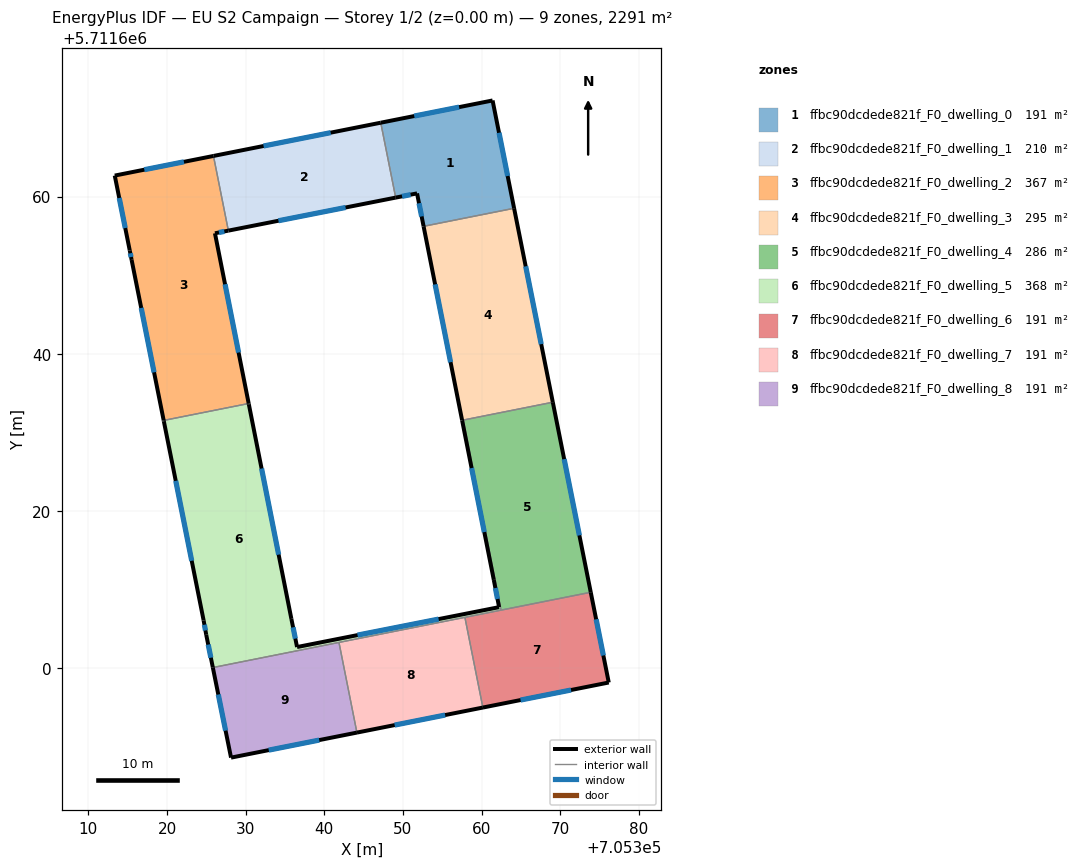
=== STOREY PLAN SPEC (per zone: floor XY polygon, exterior-wall plan segments, windows/doors) ===
zone 1: ffbc90dcdede821f_F0_dwelling_0  (190.9 m²)
  floor: (705361.39, 5711672.22) (705364.13, 5711658.51) (705352.62, 5711656.22) (705351.79, 5711660.41) (705349.07, 5711659.87) (705347.17, 5711669.39)
  exterior wall: (705351.79, 5711660.41) – (705352.62, 5711656.22)  [4.3 m]
    window: (705352.04, 5711659.15) – (705352.37, 5711657.47)  [2.1 m²]
  exterior wall: (705349.07, 5711659.87) – (705351.79, 5711660.41)  [2.8 m]
    window: (705349.88, 5711660.03) – (705350.97, 5711660.24)  [1.3 m²]
  exterior wall: (705361.39, 5711672.22) – (705347.17, 5711669.39)  [14.5 m]
    window: (705357.13, 5711671.37) – (705351.43, 5711670.24)  [7.0 m²]
  exterior wall: (705364.13, 5711658.51) – (705361.39, 5711672.22)  [14.0 m]
    window: (705363.31, 5711662.62) – (705362.21, 5711668.12)  [6.8 m²]
  interior walls: 2
zone 2: ffbc90dcdede821f_F0_dwelling_1  (210.3 m²)
  floor: (705347.17, 5711669.39) (705349.07, 5711659.87) (705327.80, 5711655.67) (705325.90, 5711665.17)
  exterior wall: (705327.80, 5711655.67) – (705349.07, 5711659.87)  [21.7 m]
    window: (705334.16, 5711656.93) – (705342.70, 5711658.61)  [10.5 m²]
  exterior wall: (705347.17, 5711669.39) – (705325.90, 5711665.17)  [21.7 m]
    window: (705340.81, 5711668.13) – (705332.27, 5711666.43)  [10.5 m²]
  interior walls: 2
zone 3: ffbc90dcdede821f_F0_dwelling_2  (367.4 m²)
  floor: (705325.90, 5711665.17) (705327.80, 5711655.67) (705326.09, 5711655.33) (705330.38, 5711633.69) (705319.57, 5711631.54) (705315.49, 5711651.95) (705315.26, 5711653.15) (705313.35, 5711662.67)
  exterior wall: (705315.26, 5711653.15) – (705315.49, 5711651.95)  [1.2 m]
    window: (705315.33, 5711652.79) – (705315.42, 5711652.31)  [0.6 m²]
  exterior wall: (705313.35, 5711662.67) – (705315.26, 5711653.15)  [9.7 m]
    window: (705313.92, 5711659.82) – (705314.69, 5711656.00)  [4.7 m²]
  exterior wall: (705325.90, 5711665.17) – (705313.35, 5711662.67)  [12.8 m]
    window: (705322.15, 5711664.42) – (705317.11, 5711663.42)  [6.2 m²]
  exterior wall: (705326.09, 5711655.33) – (705327.80, 5711655.67)  [1.7 m]
    window: (705326.60, 5711655.43) – (705327.29, 5711655.57)  [0.8 m²]
  exterior wall: (705330.38, 5711633.69) – (705326.09, 5711655.33)  [22.1 m]
    window: (705329.10, 5711640.17) – (705327.38, 5711648.86)  [10.7 m²]
  exterior wall: (705315.49, 5711651.95) – (705319.57, 5711631.54)  [20.8 m]
    window: (705316.72, 5711645.84) – (705318.35, 5711637.65)  [10.1 m²]
  interior walls: 2
zone 4: ffbc90dcdede821f_F0_dwelling_3  (295.4 m²)
  floor: (705364.13, 5711658.51) (705369.05, 5711633.85) (705357.52, 5711631.56) (705352.62, 5711656.22)
  exterior wall: (705369.05, 5711633.85) – (705364.13, 5711658.51)  [25.1 m]
    window: (705367.58, 5711641.24) – (705365.60, 5711651.13)  [12.1 m²]
  exterior wall: (705352.62, 5711656.22) – (705357.52, 5711631.56)  [25.1 m]
    window: (705354.08, 5711648.84) – (705356.05, 5711638.94)  [12.1 m²]
  interior walls: 3
zone 5: ffbc90dcdede821f_F0_dwelling_4  (286.4 m²)
  floor: (705369.05, 5711633.85) (705373.87, 5711609.69) (705362.47, 5711607.42) (705357.66, 5711631.58)
  exterior wall: (705373.87, 5711609.69) – (705369.05, 5711633.85)  [24.6 m]
    window: (705372.43, 5711616.92) – (705370.49, 5711626.62)  [11.9 m²]
  interior walls: 3
zone 6: ffbc90dcdede821f_F0_dwelling_5  (367.8 m²)
  floor: (705357.66, 5711631.58) (705362.47, 5711607.42) (705325.82, 5711600.12) (705324.98, 5711604.29) (705324.65, 5711606.11) (705319.59, 5711631.44) (705319.57, 5711631.54) (705330.38, 5711633.69) (705330.40, 5711633.59) (705335.81, 5711606.30) (705336.53, 5711602.73) (705362.22, 5711607.80) (705361.55, 5711611.27) (705357.52, 5711631.56)
  exterior wall: (705319.57, 5711631.54) – (705319.59, 5711631.44)  [0.1 m]
  exterior wall: (705330.40, 5711633.59) – (705330.38, 5711633.69)  [0.1 m]
  exterior wall: (705335.81, 5711606.30) – (705330.40, 5711633.59)  [27.8 m]
    window: (705334.19, 5711614.47) – (705332.02, 5711625.42)  [13.4 m²]
  exterior wall: (705336.53, 5711602.73) – (705335.81, 5711606.30)  [3.7 m]
    window: (705336.31, 5711603.80) – (705336.03, 5711605.23)  [1.8 m²]
  exterior wall: (705362.22, 5711607.80) – (705336.53, 5711602.73)  [26.2 m]
    window: (705354.53, 5711606.28) – (705344.22, 5711604.24)  [12.7 m²]
  exterior wall: (705362.22, 5711607.80) – (705361.55, 5711611.27)  [3.5 m]
    window: (705362.02, 5711608.84) – (705361.75, 5711610.23)  [1.7 m²]
  exterior wall: (705361.55, 5711611.27) – (705357.52, 5711631.56)  [20.7 m]
    window: (705360.34, 5711617.34) – (705358.72, 5711625.48)  [10.0 m²]
  exterior wall: (705324.98, 5711604.29) – (705325.82, 5711600.12)  [4.3 m]
    window: (705325.23, 5711603.04) – (705325.57, 5711601.37)  [2.1 m²]
  exterior wall: (705324.65, 5711606.11) – (705324.98, 5711604.29)  [1.9 m]
    window: (705324.75, 5711605.56) – (705324.88, 5711604.83)  [0.9 m²]
  exterior wall: (705319.59, 5711631.44) – (705324.65, 5711606.11)  [25.8 m]
    window: (705321.11, 5711623.86) – (705323.14, 5711613.69)  [12.5 m²]
  interior walls: 6
zone 7: ffbc90dcdede821f_F0_dwelling_6  (190.9 m²)
  floor: (705373.87, 5711609.69) (705376.16, 5711598.22) (705360.16, 5711595.03) (705357.87, 5711606.50)
  exterior wall: (705376.16, 5711598.22) – (705373.87, 5711609.69)  [11.7 m]
    window: (705375.48, 5711601.65) – (705374.56, 5711606.26)  [5.7 m²]
  exterior wall: (705360.16, 5711595.03) – (705376.16, 5711598.22)  [16.3 m]
    window: (705364.95, 5711595.99) – (705371.37, 5711597.26)  [7.9 m²]
  interior walls: 3
zone 8: ffbc90dcdede821f_F0_dwelling_7  (190.9 m²)
  floor: (705357.87, 5711606.50) (705360.16, 5711595.03) (705344.14, 5711591.85) (705341.86, 5711603.31)
  exterior wall: (705344.14, 5711591.85) – (705360.16, 5711595.03)  [16.3 m]
    window: (705348.94, 5711592.80) – (705355.36, 5711594.08)  [7.9 m²]
  interior walls: 3
zone 9: ffbc90dcdede821f_F0_dwelling_8  (190.9 m²)
  floor: (705341.86, 5711603.31) (705344.14, 5711591.85) (705328.14, 5711588.67) (705325.82, 5711600.12)
  exterior wall: (705328.14, 5711588.67) – (705344.14, 5711591.85)  [16.3 m]
    window: (705332.93, 5711589.62) – (705339.35, 5711590.90)  [7.9 m²]
  exterior wall: (705325.82, 5711600.12) – (705328.14, 5711588.67)  [11.7 m]
    window: (705326.52, 5711596.69) – (705327.44, 5711592.09)  [5.6 m²]
  interior walls: 2

=== DERIVED (storey summary) ===
Building: EU S2 Campaign
Storey: 1 of 2  (floor level z = 0.00 m)
Storey gross floor area: 2290.7 m²
Zones on this storey: 9
  - ffbc90dcdede821f_F0_dwelling_0: floor 190.9 m²; exterior wall 35.5 m (106.5 m²); 4 window(s) 17.2 m²; WWR 16.1%
  - ffbc90dcdede821f_F0_dwelling_1: floor 210.3 m²; exterior wall 43.4 m (130.1 m²); 2 window(s) 21.0 m²; WWR 16.1%
  - ffbc90dcdede821f_F0_dwelling_2: floor 367.4 m²; exterior wall 68.3 m (205.0 m²); 6 window(s) 33.0 m²; WWR 16.1%
  - ffbc90dcdede821f_F0_dwelling_3: floor 295.4 m²; exterior wall 50.3 m (150.9 m²); 2 window(s) 24.3 m²; WWR 16.1%
  - ffbc90dcdede821f_F0_dwelling_4: floor 286.4 m²; exterior wall 24.6 m (73.9 m²); 1 window(s) 11.9 m²; WWR 16.1%
  - ffbc90dcdede821f_F0_dwelling_5: floor 367.8 m²; exterior wall 114.0 m (342.0 m²); 8 window(s) 55.0 m²; WWR 16.1%
  - ffbc90dcdede821f_F0_dwelling_6: floor 190.9 m²; exterior wall 28.0 m (84.1 m²); 2 window(s) 13.5 m²; WWR 16.1%
  - ffbc90dcdede821f_F0_dwelling_7: floor 190.9 m²; exterior wall 16.3 m (49.0 m²); 1 window(s) 7.9 m²; WWR 16.1%
  - ffbc90dcdede821f_F0_dwelling_8: floor 190.9 m²; exterior wall 28.0 m (84.0 m²); 2 window(s) 13.5 m²; WWR 16.1%
Zone adjacency (shared interzone walls):
  - ffbc90dcdede821f_F0_dwelling_0 ↔ ffbc90dcdede821f_F0_dwelling_1
  - ffbc90dcdede821f_F0_dwelling_0 ↔ ffbc90dcdede821f_F0_dwelling_3
  - ffbc90dcdede821f_F0_dwelling_1 ↔ ffbc90dcdede821f_F0_dwelling_2
  - ffbc90dcdede821f_F0_dwelling_2 ↔ ffbc90dcdede821f_F0_dwelling_5
  - ffbc90dcdede821f_F0_dwelling_3 ↔ ffbc90dcdede821f_F0_dwelling_4
  - ffbc90dcdede821f_F0_dwelling_3 ↔ ffbc90dcdede821f_F0_dwelling_5
  - ffbc90dcdede821f_F0_dwelling_4 ↔ ffbc90dcdede821f_F0_dwelling_5
  - ffbc90dcdede821f_F0_dwelling_4 ↔ ffbc90dcdede821f_F0_dwelling_6
  - ffbc90dcdede821f_F0_dwelling_5 ↔ ffbc90dcdede821f_F0_dwelling_6
  - ffbc90dcdede821f_F0_dwelling_5 ↔ ffbc90dcdede821f_F0_dwelling_7
  - ffbc90dcdede821f_F0_dwelling_5 ↔ ffbc90dcdede821f_F0_dwelling_8
  - ffbc90dcdede821f_F0_dwelling_6 ↔ ffbc90dcdede821f_F0_dwelling_7
  - ffbc90dcdede821f_F0_dwelling_7 ↔ ffbc90dcdede821f_F0_dwelling_8